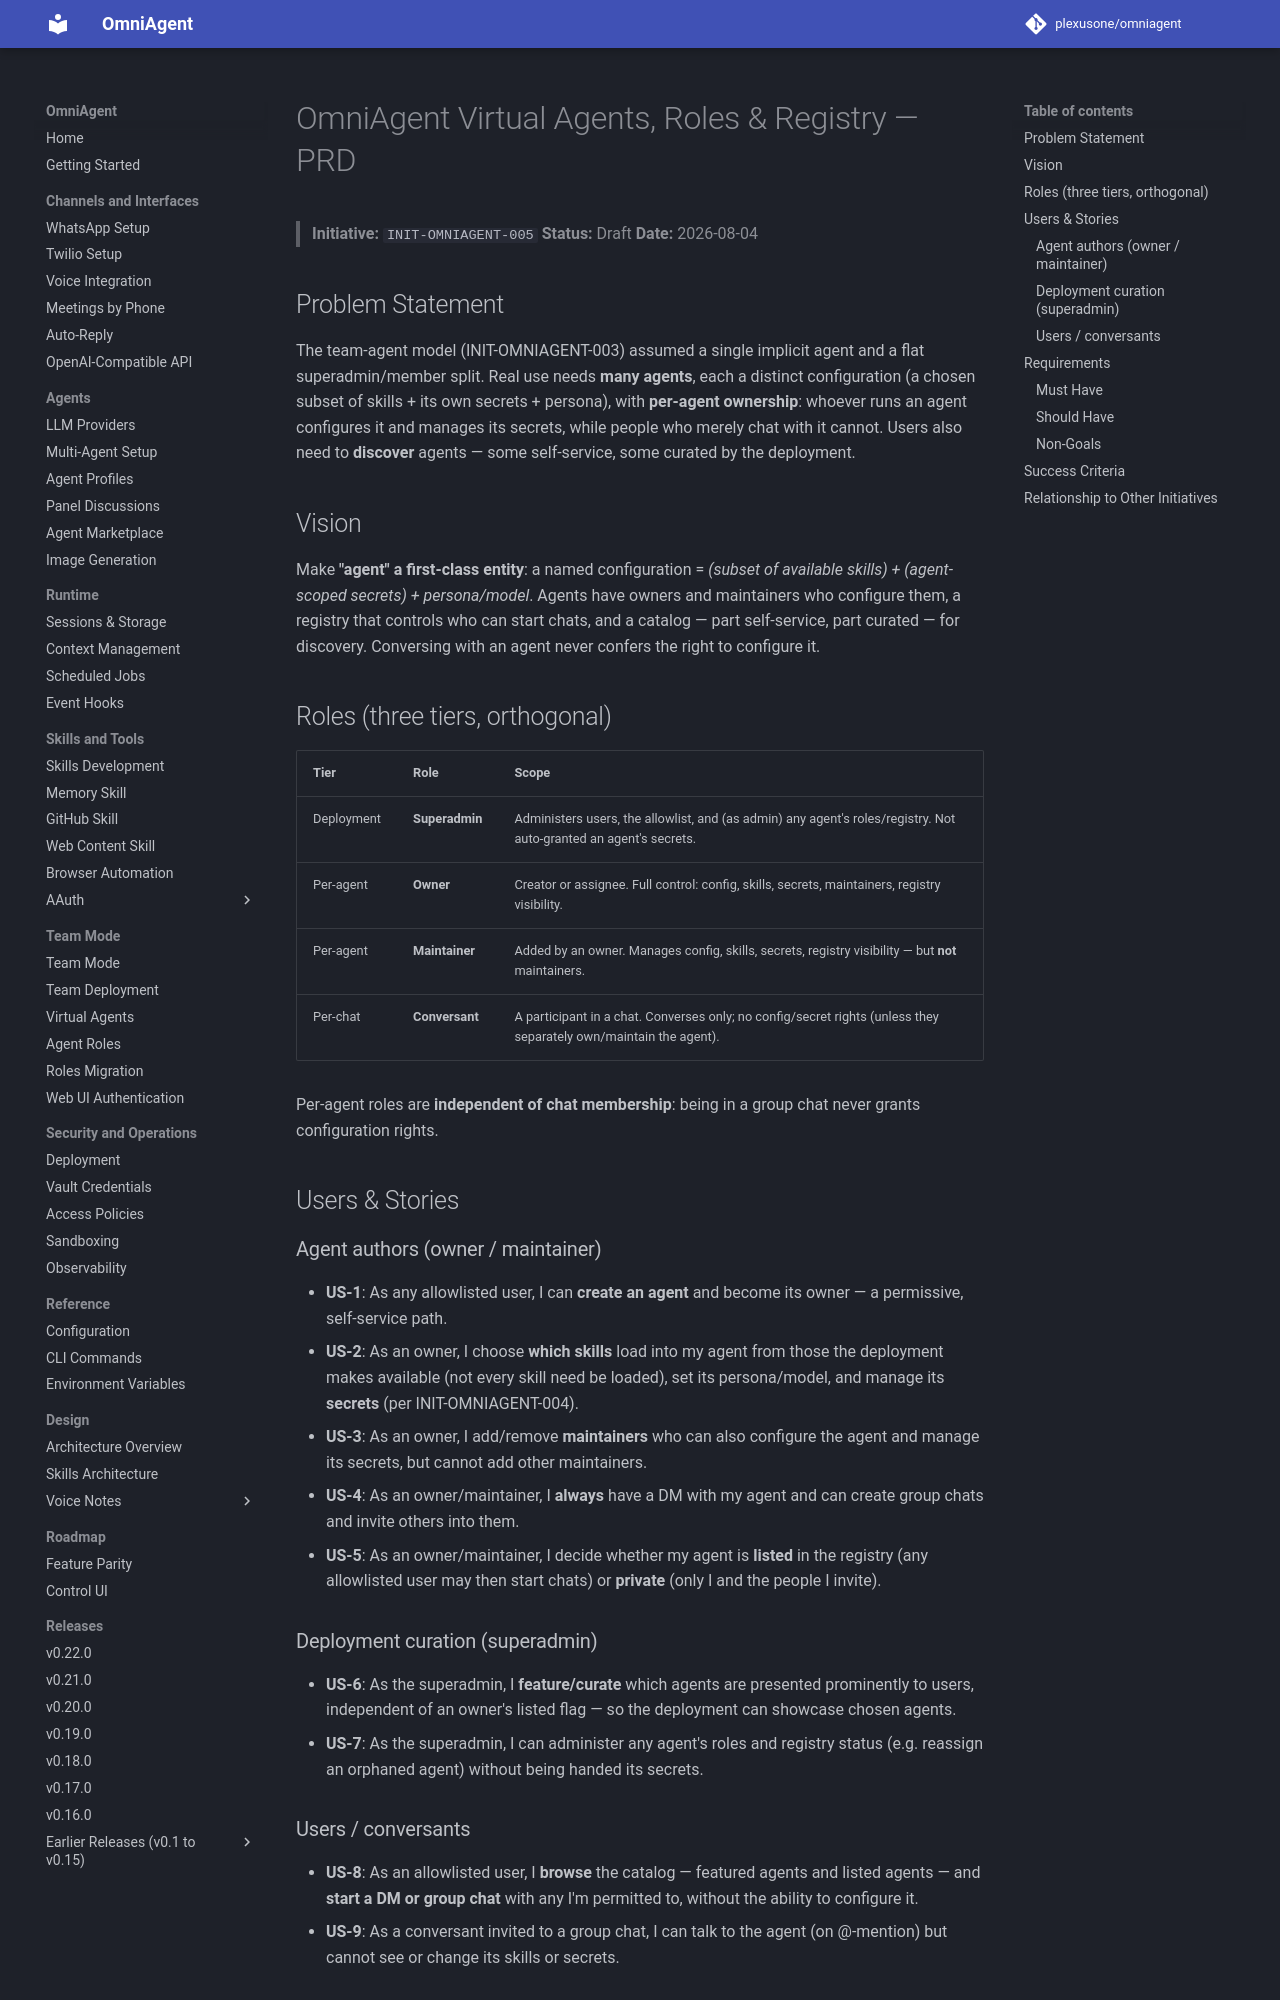

repository: plexusone/omniagent · page: specs/initiatives/INIT-OMNIAGENT-005/PRD/index.html · generator: mkdocs

# OmniAgent Virtual Agents, Roles & Registry — PRD

> **Initiative:** `INIT-OMNIAGENT-005`
> **Status:** Draft
> **Date:** 2026-08-04

## Problem Statement

The team-agent model (INIT-OMNIAGENT-003) assumed a single implicit agent and a
flat superadmin/member split. Real use needs **many agents**, each a distinct
configuration (a chosen subset of skills + its own secrets + persona), with
**per-agent ownership**: whoever runs an agent configures it and manages its
secrets, while people who merely chat with it cannot. Users also need to
**discover** agents — some self-service, some curated by the deployment.

## Vision

Make **"agent" a first-class entity**: a named configuration =
*(subset of available skills) + (agent-scoped secrets) + persona/model*. Agents
have owners and maintainers who configure them, a registry that controls who can
start chats, and a catalog — part self-service, part curated — for discovery.
Conversing with an agent never confers the right to configure it.

## Roles (three tiers, orthogonal)

| Tier | Role | Scope |
|------|------|-------|
| Deployment | **Superadmin** | Administers users, the allowlist, and (as admin) any agent's roles/registry. Not auto-granted an agent's secrets. |
| Per-agent | **Owner** | Creator or assignee. Full control: config, skills, secrets, maintainers, registry visibility. |
| Per-agent | **Maintainer** | Added by an owner. Manages config, skills, secrets, registry visibility — but **not** maintainers. |
| Per-chat | **Conversant** | A participant in a chat. Converses only; no config/secret rights (unless they separately own/maintain the agent). |

Per-agent roles are **independent of chat membership**: being in a group chat
never grants configuration rights.

## Users & Stories

### Agent authors (owner / maintainer)

- **US-1**: As any allowlisted user, I can **create an agent** and become its
  owner — a permissive, self-service path.
- **US-2**: As an owner, I choose **which skills** load into my agent from those
  the deployment makes available (not every skill need be loaded), set its
  persona/model, and manage its **secrets** (per INIT-OMNIAGENT-004).
- **US-3**: As an owner, I add/remove **maintainers** who can also configure the
  agent and manage its secrets, but cannot add other maintainers.
- **US-4**: As an owner/maintainer, I **always** have a DM with my agent and can
  create group chats and invite others into them.
- **US-5**: As an owner/maintainer, I decide whether my agent is **listed** in
  the registry (any allowlisted user may then start chats) or **private** (only I
  and the people I invite).

### Deployment curation (superadmin)

- **US-6**: As the superadmin, I **feature/curate** which agents are presented
  prominently to users, independent of an owner's listed flag — so the deployment
  can showcase chosen agents.
- **US-7**: As the superadmin, I can administer any agent's roles and registry
  status (e.g. reassign an orphaned agent) without being handed its secrets.
